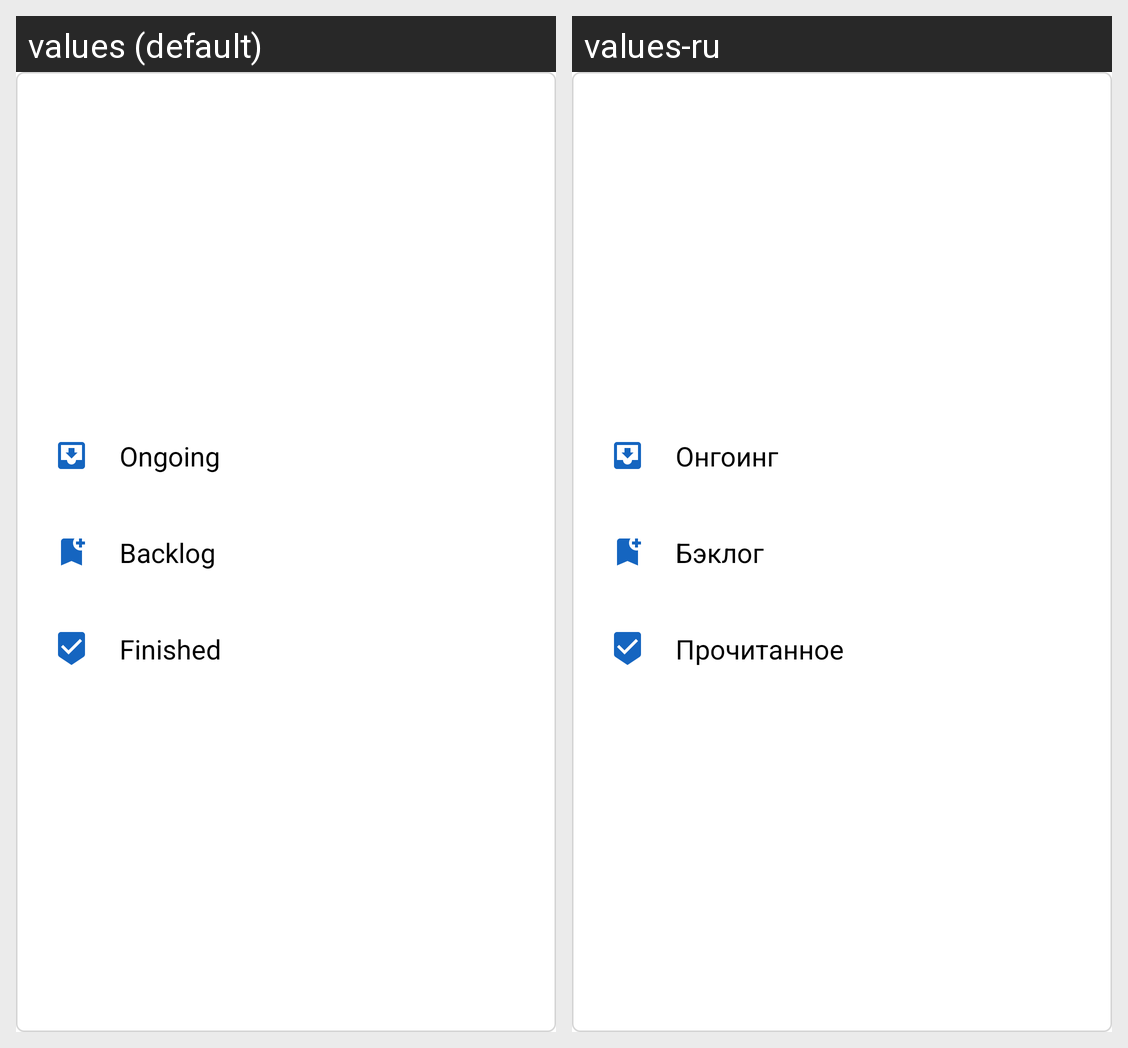

The Android screen above is rendered under two locales of the same app. Produce the string resources it draws, with the default and per-locale values.
Android screen res/layout/dialog_save.xml rendered under 2 locales, left to right: values (default), values-ru. Device: Nexus 5 (rendered at 1080×1920; each locale shown at half size, 540×960, under a caption strip naming it); theme AppTheme.
Strings drawn on this screen, with the default value and each locale's value (text and hints the layout hard-codes, and strings that could not be matched under every locale, appear in the picture but are not listed):

status_ongoing
  values: Ongoing
  values-ru: Онгоинг

fr_backlog_title
  values: Backlog
  values-ru: Бэклог

status_finished
  values: Finished
  values-ru: Прочитанное
